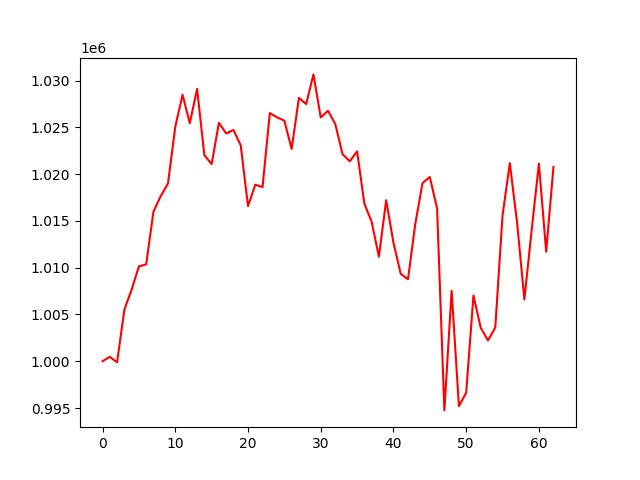

Data behind this chart, as committed beside it:
, 0
0, 1000000
1, 1000473
2, 999885
3, 1005525
4, 1007659
5, 1010143
6, 1010360
7, 1016004
8, 1017659
9, 1019018
10, 1025067
11, 1028494
12, 1025464
13, 1029117
14, 1022030
15, 1021080
16, 1025489
17, 1024356
18, 1024730
19, 1023081
20, 1016586
21, 1018870
22, 1018626
23, 1026536
24, 1026074
25, 1025728
26, 1022709
27, 1028160
28, 1027497
29, 1030669
30, 1026063
31, 1026784
32, 1025368
33, 1022141
34, 1021378
35, 1022449
36, 1016852
37, 1014910
38, 1011184
39, 1017216
40, 1012674
41, 1009344
42, 1008769
43, 1014675
44, 1019053
45, 1019700
46, 1016339
47, 994747
48, 1007537
49, 995202
50, 996640
51, 1007025
52, 1003578
53, 1002230
54, 1003602
55, 1015597
56, 1021178
57, 1014820
58, 1006609
59, 1013999
... 3 more rows
